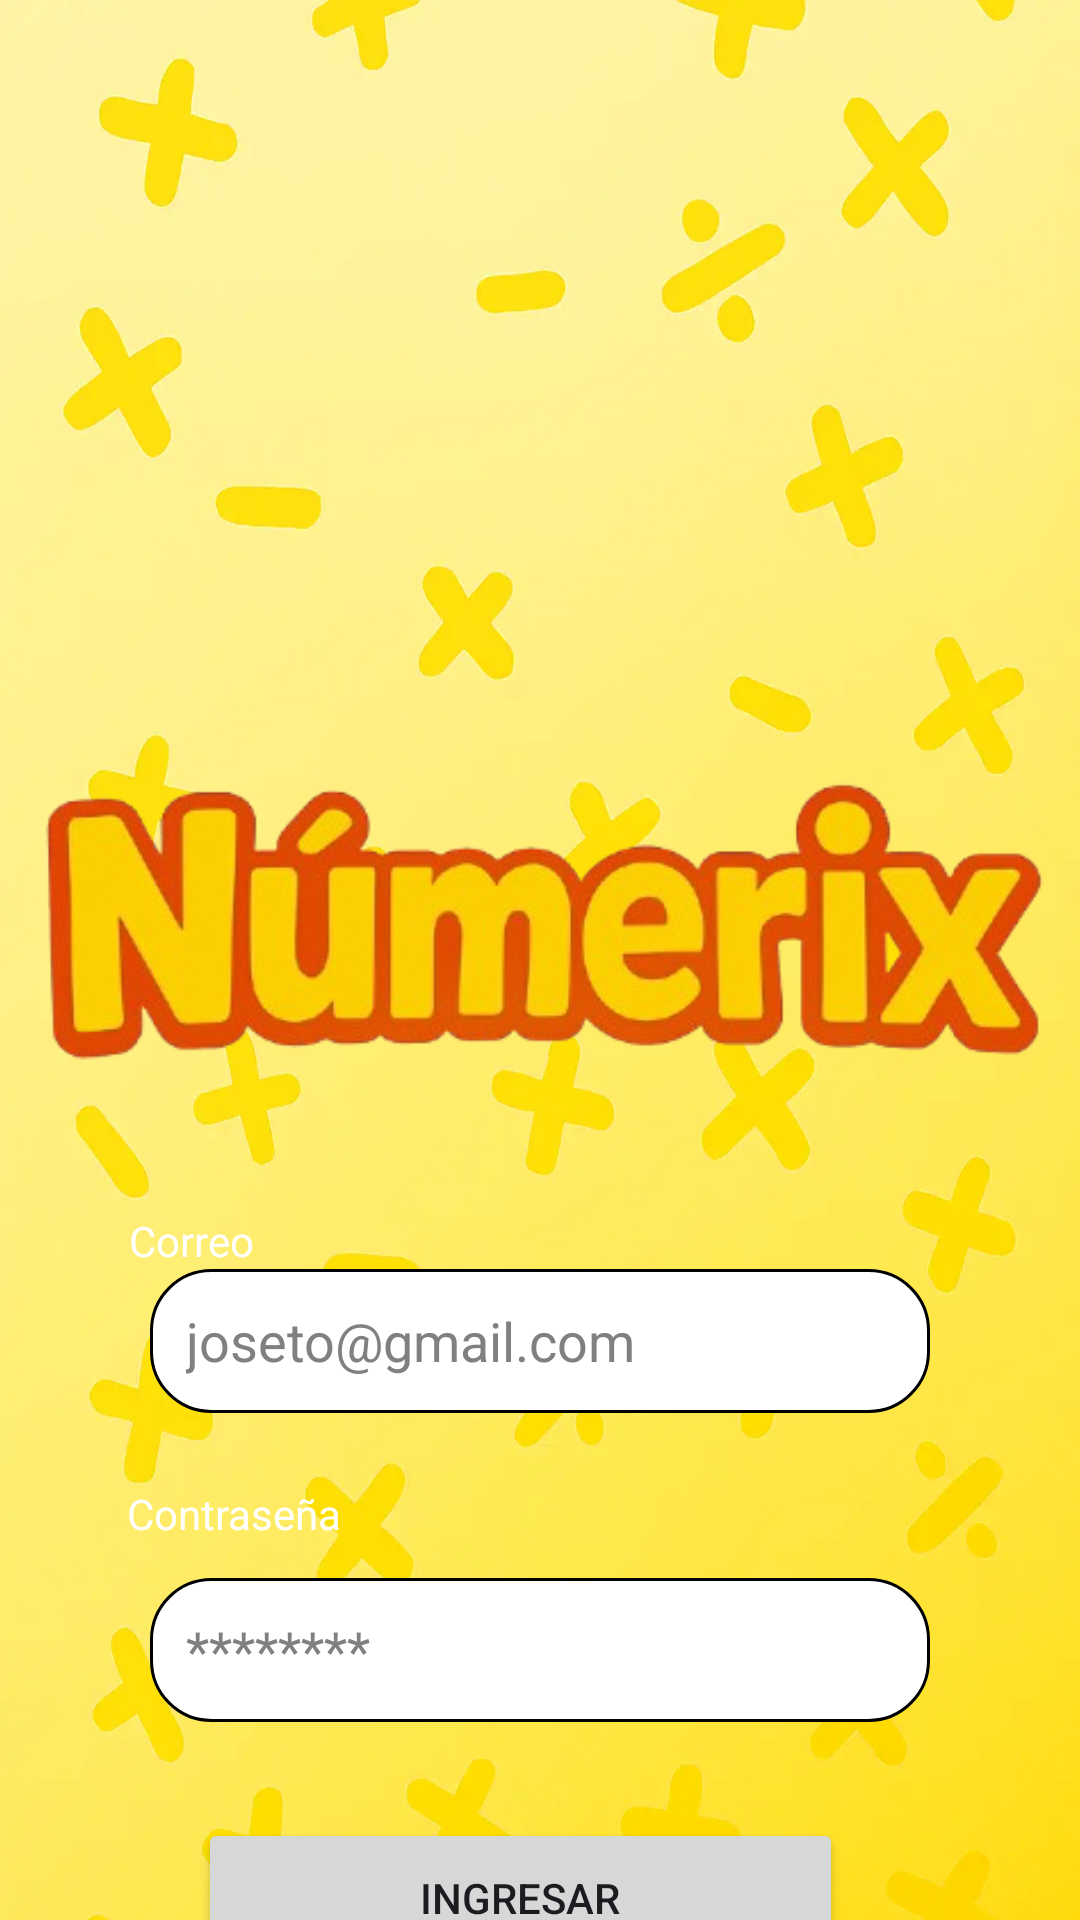

The Android layout XML behind this screen, and the referenced resources:
<!-- AndroidManifest.xml: application theme Theme.P_One -->
<!-- res/layout/activity_login.xml -->
<?xml version="1.0" encoding="utf-8"?>
<androidx.constraintlayout.widget.ConstraintLayout xmlns:android="http://schemas.android.com/apk/res/android"
    xmlns:app="http://schemas.android.com/apk/res-auto"
    xmlns:tools="http://schemas.android.com/tools"
    android:id="@+id/login"
    android:layout_width="match_parent"
    android:layout_height="match_parent"
    tools:context=".Login"
    android:background="@drawable/backgroundmain">

    <ImageView
        android:id="@+id/imageView3"
        android:layout_width="380dp"
        android:layout_height="630dp"
        android:scaleType="fitCenter"
        android:src="@drawable/numerix_ico"
        app:layout_constraintBottom_toBottomOf="parent"
        app:layout_constraintEnd_toEndOf="parent"
        app:layout_constraintStart_toStartOf="parent"
        app:layout_constraintTop_toTopOf="parent"
        app:layout_constraintVertical_bias="0.0" />

    <TextView
        android:id="@+id/textView"
        android:layout_width="wrap_content"
        android:layout_height="wrap_content"
        android:layout_marginTop="404dp"
        android:text="Correo"
        android:textColor="#FFFFFF"
        app:layout_constraintEnd_toEndOf="parent"
        app:layout_constraintHorizontal_bias="0.135"
        app:layout_constraintStart_toStartOf="parent"
        app:layout_constraintTop_toTopOf="parent" />

    <EditText
        android:id="@+id/txt_correo"
        android:layout_width="0dp"
        android:layout_height="48dp"
        android:layout_marginHorizontal="50dp"
        android:hint="joseto@gmail.com"
        android:inputType="textEmailAddress"
        android:textColor="#000000"
        android:textColorHint="#808080"
        android:background="@drawable/borders"
        android:padding="12dp"
        app:layout_constraintTop_toBottomOf="@+id/textView"
        app:layout_constraintStart_toStartOf="parent"
        app:layout_constraintEnd_toEndOf="parent" />

    <TextView
        android:id="@+id/textView2"
        android:layout_width="wrap_content"
        android:layout_height="wrap_content"
        android:layout_marginTop="24dp"
        android:text="Contraseña"
        android:textColor="#FFFFFF"
        app:layout_constraintEnd_toEndOf="parent"
        app:layout_constraintHorizontal_bias="0.147"
        app:layout_constraintStart_toStartOf="parent"
        app:layout_constraintTop_toBottomOf="@+id/txt_correo" />

    <EditText
        android:id="@+id/txt_contrasena"
        android:layout_width="0dp"
        android:layout_height="48dp"
        android:layout_marginHorizontal="50dp"
        android:layout_marginTop="12dp"
        android:hint="********"
        android:inputType="textPassword"
        android:textColor="#000000"
        android:textColorHint="#808080"
        android:background="@drawable/borders"
        android:padding="12dp"
        app:layout_constraintTop_toBottomOf="@+id/textView2"
        app:layout_constraintStart_toStartOf="parent"
        app:layout_constraintEnd_toEndOf="parent" />

    <Button
        android:id="@+id/btn_login"
        android:layout_width="215dp"
        android:layout_height="53dp"
        android:layout_marginTop="32dp"
        android:padding="12dp"
        android:text="Ingresar"
        app:layout_constraintEnd_toEndOf="parent"
        app:layout_constraintHorizontal_bias="0.456"
        app:layout_constraintStart_toStartOf="parent"
        app:layout_constraintTop_toBottomOf="@+id/txt_contrasena" />


</androidx.constraintlayout.widget.ConstraintLayout>
<!-- resources referenced by this layout -->
<resources>
  <!-- drawable backgroundmain: png bitmap (drawable, 549860 bytes) -->
  <!-- drawable borders (drawable) -->
  <shape xmlns:android="http://schemas.android.com/apk/res/android"
      android:shape="rectangle">
      <solid android:color="#FFFFFF"/>
      <corners android:radius="20dp"/> >
      <stroke android:width="1dp" android:color="#000000"/>
  </shape>
  <!-- drawable numerix_ico: png bitmap (drawable, 125781 bytes) -->
  <style name="Theme.P_One" parent="Base.Theme.P_One" />
  <style name="Base.Theme.P_One" parent="Theme.Material3.DayNight.NoActionBar">
          
          
      </style>
</resources>
